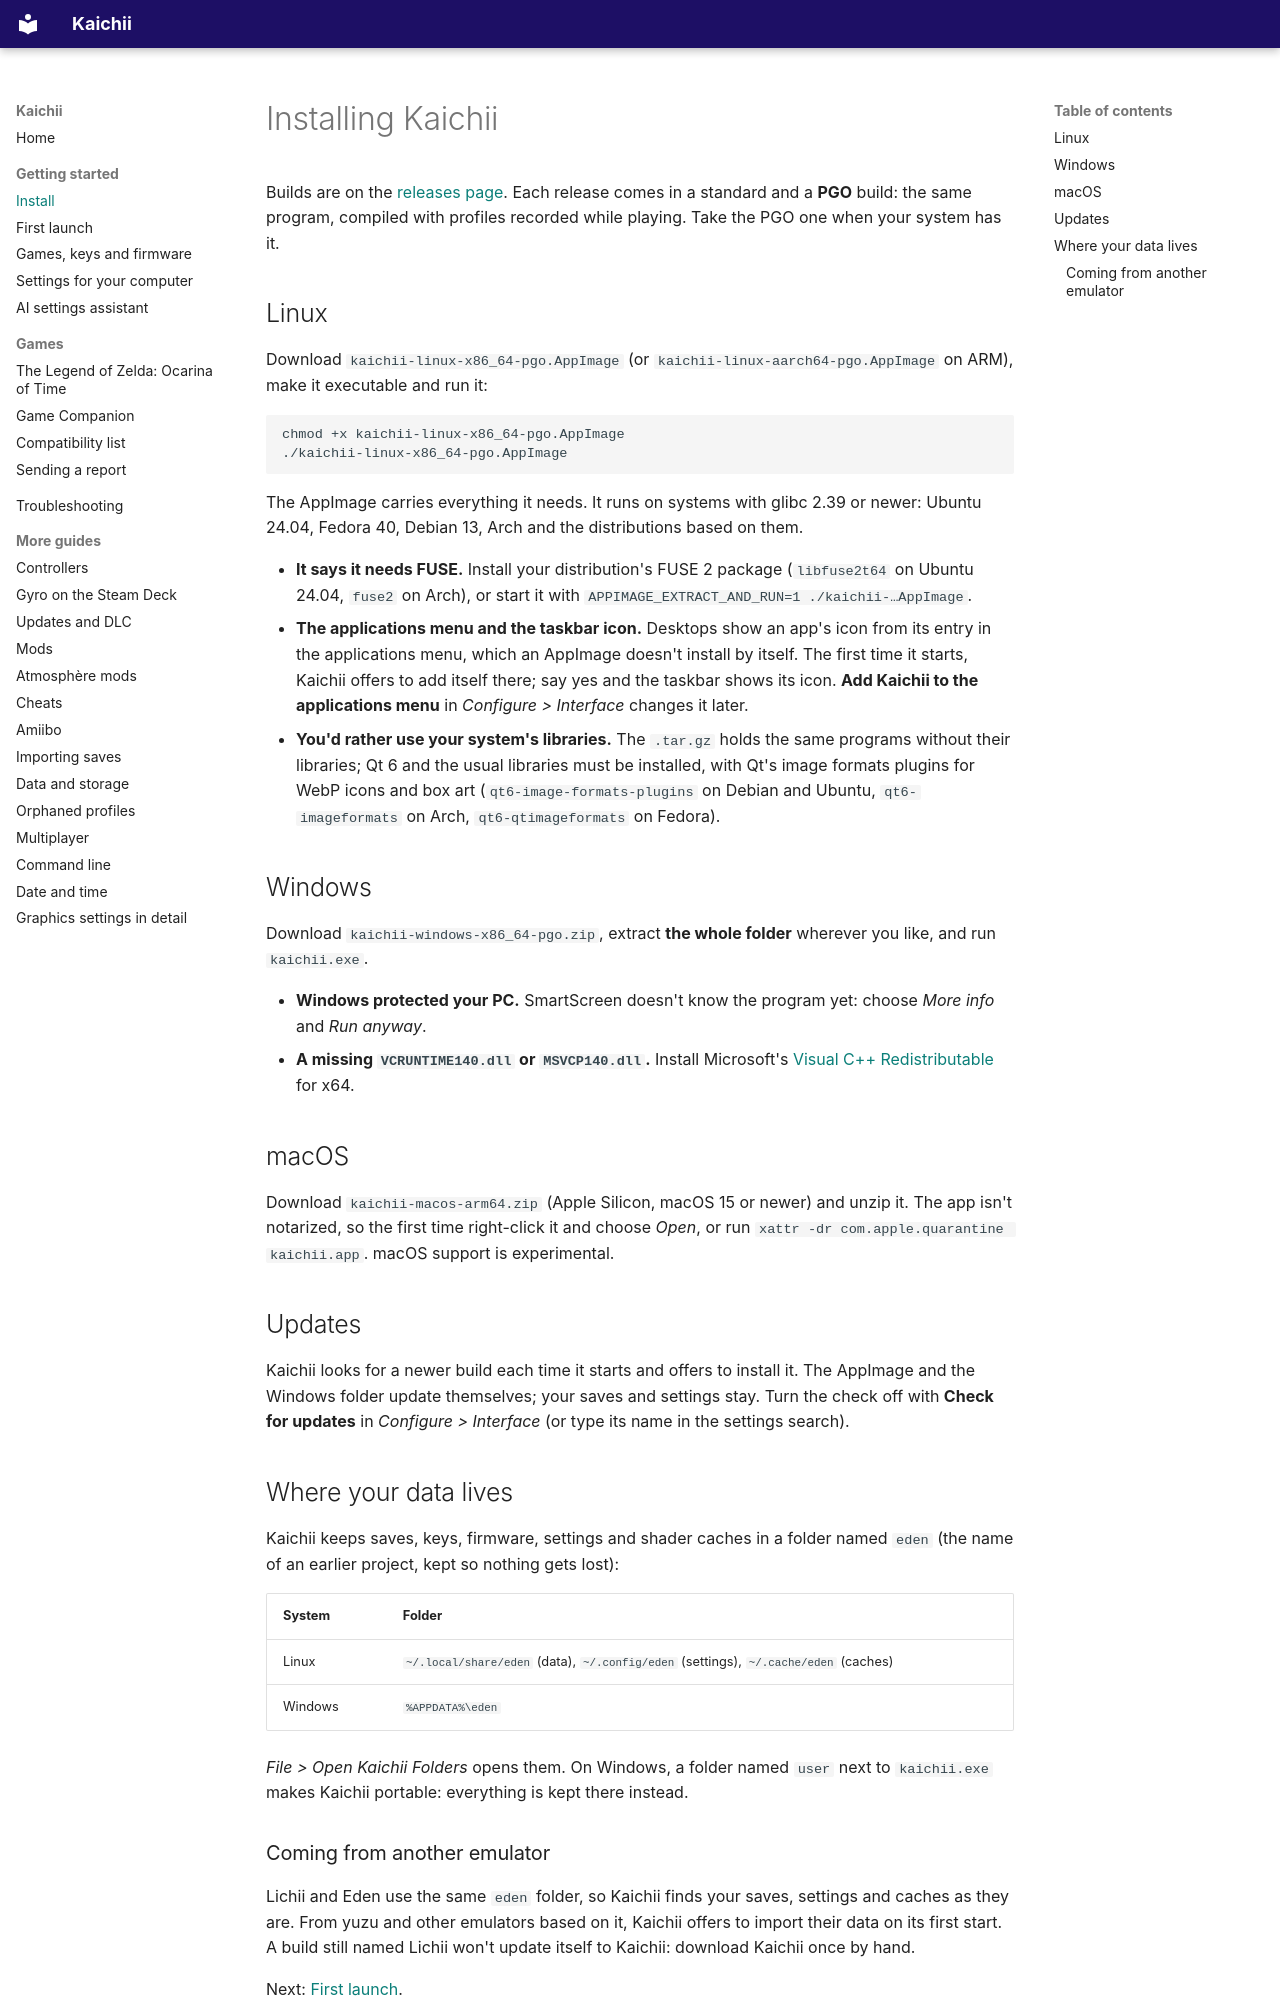

repository: javocsoft/Kaichii · page: Install/index.html · generator: mkdocs

# Installing Kaichii

Builds are on the [releases page](https://github.com/javocsoft/Kaichii/releases). Each release comes
in a standard and a **PGO** build: the same program, compiled with profiles recorded while playing.
Take the PGO one when your system has it.

## Linux

Download `kaichii-linux-x86_64-pgo.AppImage` (or `kaichii-linux-aarch64-pgo.AppImage` on ARM), make
it executable and run it:

```sh
chmod +x kaichii-linux-x86_64-pgo.AppImage
./kaichii-linux-x86_64-pgo.AppImage
```

The AppImage carries everything it needs. It runs on systems with glibc 2.39 or newer: Ubuntu
24.04, Fedora 40, Debian 13, Arch and the distributions based on them.

- **It says it needs FUSE.** Install your distribution's FUSE 2 package (`libfuse2t64` on Ubuntu
  24.04, `fuse2` on Arch), or start it with `APPIMAGE_EXTRACT_AND_RUN=1 ./kaichii-…AppImage`.
- **The applications menu and the taskbar icon.** Desktops show an app's icon from its entry in
  the applications menu, which an AppImage doesn't install by itself. The first time it starts,
  Kaichii offers to add itself there; say yes and the taskbar shows its icon. **Add Kaichii to
  the applications menu** in *Configure > Interface* changes it later.
- **You'd rather use your system's libraries.** The `.tar.gz` holds the same programs without
  their libraries; Qt 6 and the usual libraries must be installed, with Qt's image formats plugins
  for WebP icons and box art (`qt6-image-formats-plugins` on Debian and Ubuntu, `qt6-imageformats`
  on Arch, `qt6-qtimageformats` on Fedora).

## Windows

Download `kaichii-windows-x86_64-pgo.zip`, extract **the whole folder** wherever you like, and run
`kaichii.exe`.

- **Windows protected your PC.** SmartScreen doesn't know the program yet: choose *More info* and
  *Run anyway*.
- **A missing `VCRUNTIME140.dll` or `MSVCP140.dll`.** Install Microsoft's
  [Visual C++ Redistributable](https://learn.microsoft.com/cpp/windows/latest-supported-vc-redist)
  for x64.

## macOS

Download `kaichii-macos-arm64.zip` (Apple Silicon, macOS 15 or newer) and unzip it. The app isn't
notarized, so the first time right-click it and choose *Open*, or run
`xattr -dr com.apple.quarantine kaichii.app`. macOS support is experimental.

## Updates

Kaichii looks for a newer build each time it starts and offers to install it. The AppImage and the
Windows folder update themselves; your saves and settings stay. Turn the check off with **Check for
updates** in *Configure > Interface* (or type its name in the settings search).

## Where your data lives

Kaichii keeps saves, keys, firmware, settings and shader caches in a folder named `eden` (the name
of an earlier project, kept so nothing gets lost):

| System | Folder |
|---|---|
| Linux | `~/.local/share/eden` (data), `~/.config/eden` (settings), `~/.cache/eden` (caches) |
| Windows | `%APPDATA%\eden` |

*File > Open Kaichii Folders* opens them. On Windows, a folder named `user` next to `kaichii.exe`
makes Kaichii portable: everything is kept there instead.
